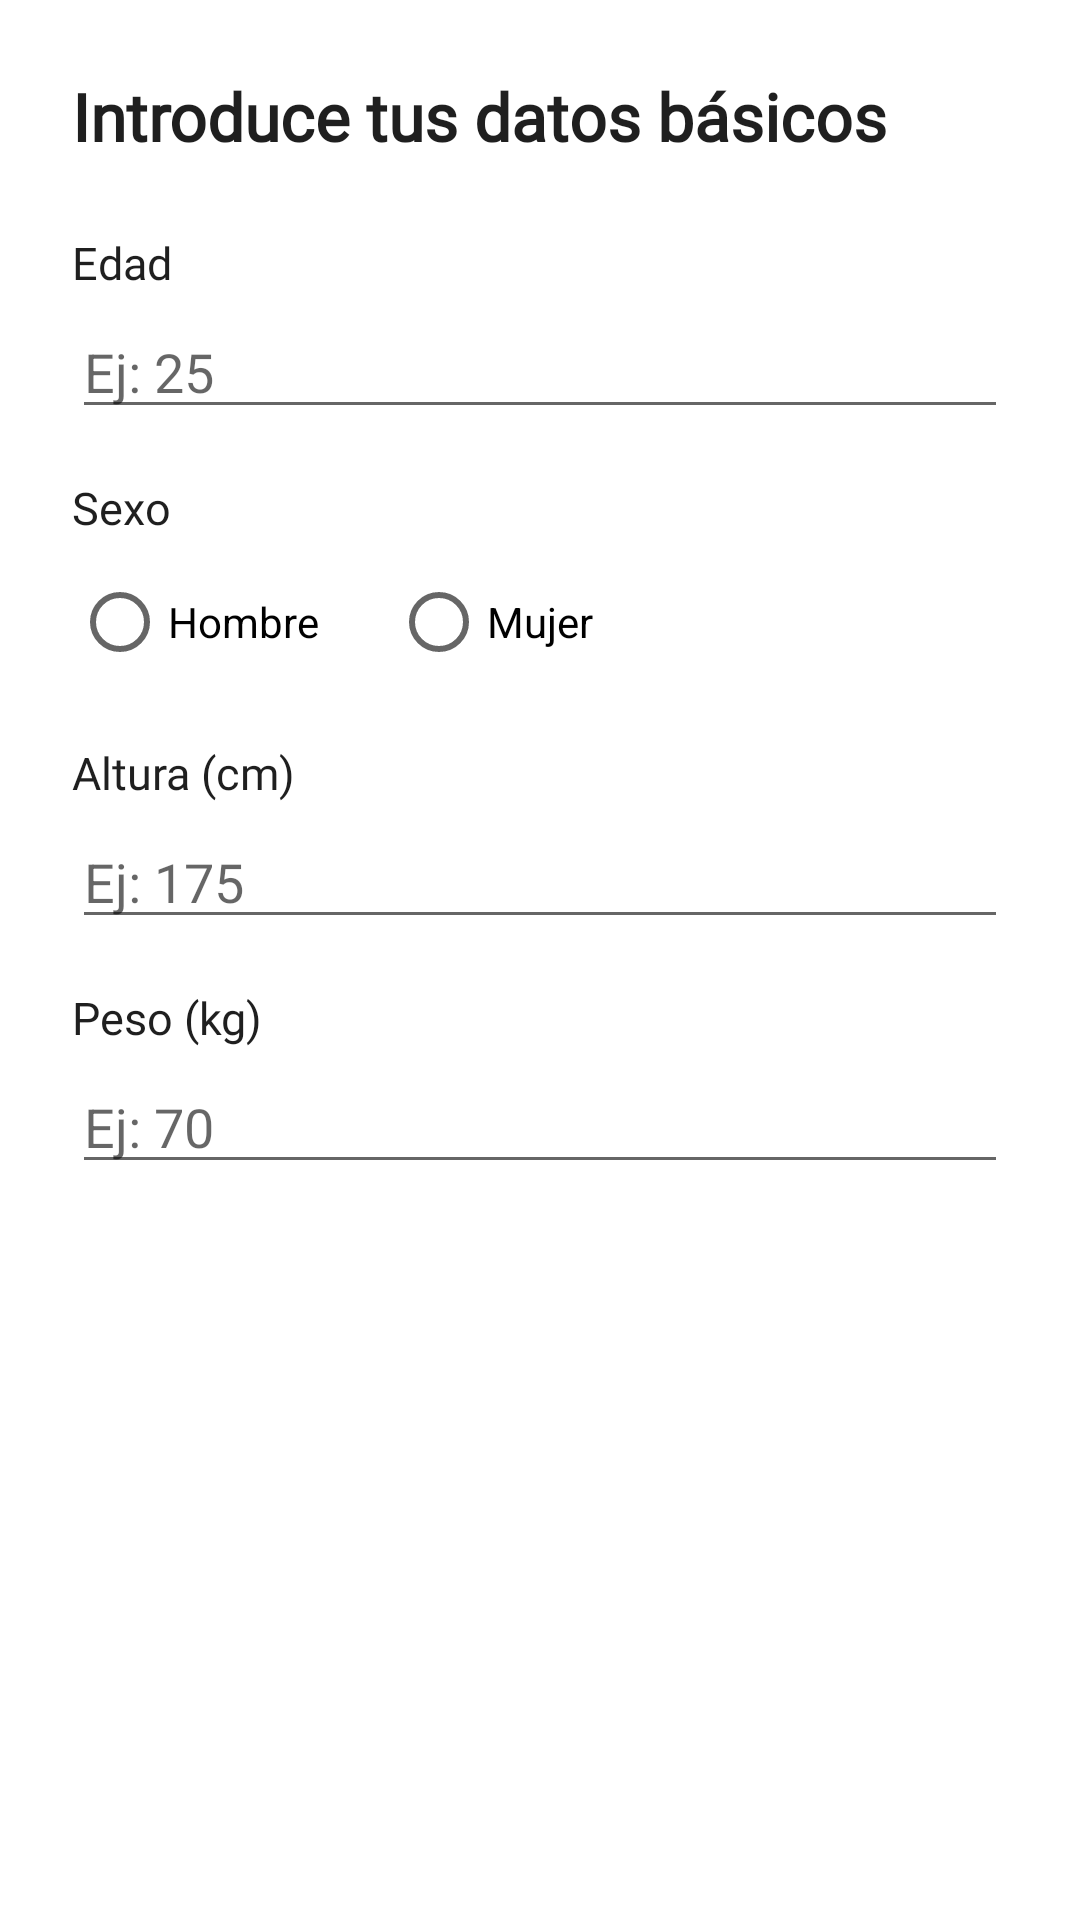

Write the Android layout XML for this screen, with the resource values it uses.
<!-- AndroidManifest.xml: application theme Theme.FitnessPlanner -->
<!-- res/layout/onboarding_basic_data.xml -->
<?xml version="1.0" encoding="utf-8"?>
<ScrollView xmlns:android="http://schemas.android.com/apk/res/android"
    android:layout_width="match_parent"
    android:layout_height="match_parent"
    android:fillViewport="true">

    <LinearLayout
        android:orientation="vertical"
        android:padding="24dp"
        android:layout_width="match_parent"
        android:layout_height="wrap_content">

        <TextView
            android:text="Introduce tus datos básicos"
            android:textSize="22sp"
            android:textStyle="bold"
            android:textColor="@color/text_primary"
            android:fontFamily="@font/inter_bold"
            android:layout_marginBottom="24dp"
            android:layout_width="wrap_content"
            android:layout_height="wrap_content" />

        <TextView
            android:text="Edad"
            android:textSize="15sp"
            android:textColor="@color/text_primary"
            android:fontFamily="@font/inter_medium"
            android:layout_marginBottom="4dp"
            android:layout_width="wrap_content"
            android:layout_height="wrap_content" />

        <EditText
            android:id="@+id/etAge"
            android:hint="Ej: 25"
            android:inputType="number"
            android:maxLength="3"
            android:layout_width="match_parent"
            android:layout_height="wrap_content"
            android:layout_marginBottom="16dp" />

        <TextView
            android:text="Sexo"
            android:textSize="15sp"
            android:textColor="@color/text_primary"
            android:fontFamily="@font/inter_medium"
            android:layout_marginBottom="4dp"
            android:layout_width="wrap_content"
            android:layout_height="wrap_content" />

        <RadioGroup
            android:id="@+id/rgSex"
            android:orientation="horizontal"
            android:layout_marginBottom="16dp"
            android:layout_width="match_parent"
            android:layout_height="wrap_content">

            <RadioButton
                android:id="@+id/rbMale"
                android:text="Hombre"
                android:layout_width="wrap_content"
                android:layout_height="wrap_content"
                android:layout_marginEnd="24dp" />

            <RadioButton
                android:id="@+id/rbFemale"
                android:text="Mujer"
                android:layout_width="wrap_content"
                android:layout_height="wrap_content" />
        </RadioGroup>

        <TextView
            android:text="Altura (cm)"
            android:textSize="15sp"
            android:textColor="@color/text_primary"
            android:fontFamily="@font/inter_medium"
            android:layout_marginBottom="4dp"
            android:layout_width="wrap_content"
            android:layout_height="wrap_content" />

        <EditText
            android:id="@+id/etHeight"
            android:hint="Ej: 175"
            android:inputType="number"
            android:maxLength="3"
            android:layout_width="match_parent"
            android:layout_height="wrap_content"
            android:layout_marginBottom="16dp" />

        <TextView
            android:text="Peso (kg)"
            android:textSize="15sp"
            android:textColor="@color/text_primary"
            android:fontFamily="@font/inter_medium"
            android:layout_marginBottom="4dp"
            android:layout_width="wrap_content"
            android:layout_height="wrap_content" />

        <EditText
            android:id="@+id/etWeight"
            android:hint="Ej: 70"
            android:inputType="numberDecimal"
            android:maxLength="5"
            android:layout_width="match_parent"
            android:layout_height="wrap_content" />

    </LinearLayout>
</ScrollView>
<!-- resources referenced by this layout -->
<resources>
  <color name="text_primary">#1F1F1F</color>
  <style name="Theme.FitnessPlanner" parent="Theme.MaterialComponents.DayNight.NoActionBar">
  
                  <item name="colorPrimary">@color/primary</item>
                  <item name="colorPrimaryVariant">@color/primary_dark</item>
                  <item name="colorOnPrimary">@color/on_accent</item>
                  <item name="colorSecondary">@color/teal_200</item>
                  <item name="android:windowBackground">@color/background</item>
                  <item name="colorSurface">@color/background</item>
                  <item name="colorOnSurface">@color/text_primary</item>
                  <item name="android:statusBarColor" tools:targetApi="l">?attr/colorPrimaryVariant</item>
          </style>
  <color name="primary">#1E66D0</color>
  <color name="primary_dark">#144AA3</color>
  <color name="on_accent">#FFFFFF</color>
  <color name="teal_200">#FF03DAC5</color>
  <color name="background">#FFFFFF</color>
</resources>
